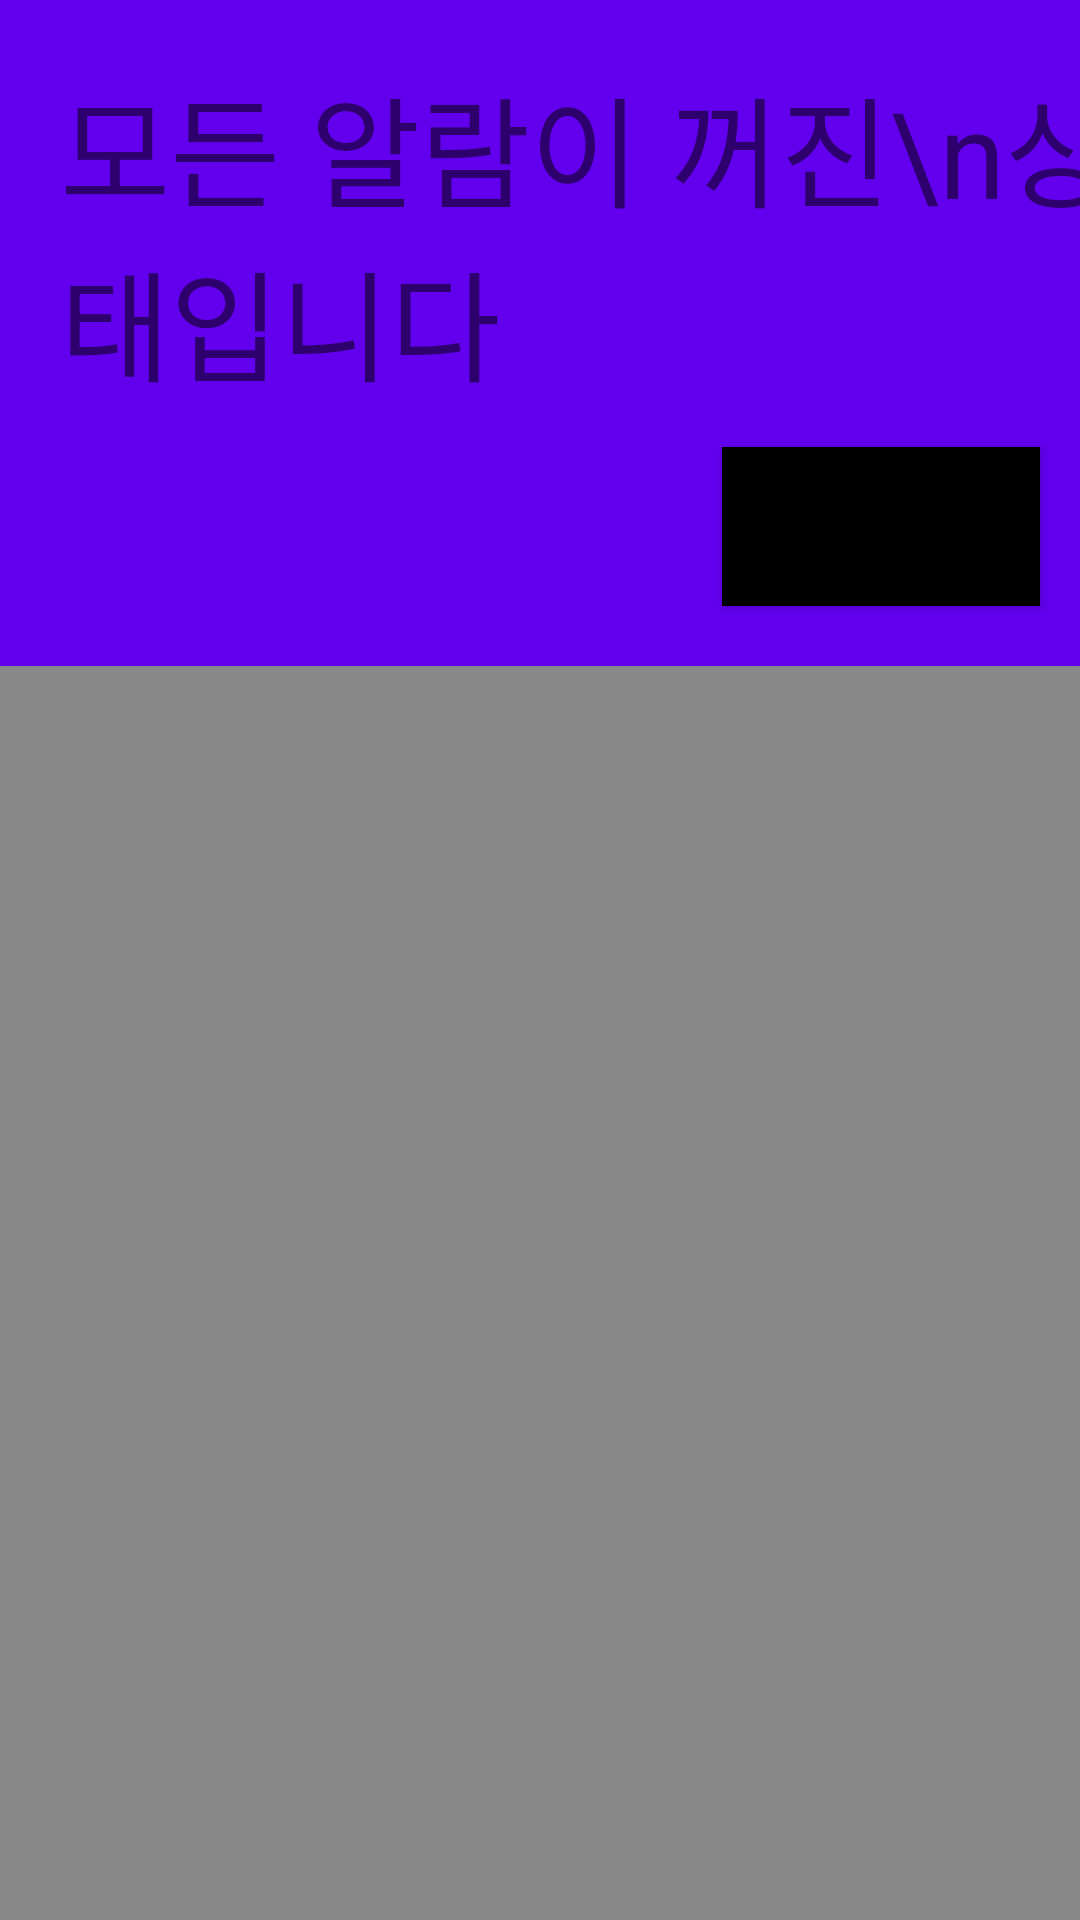

Android layout source for this screen:
<!-- AndroidManifest.xml: application theme Theme.MissionAlarm -->
<!-- res/layout/activity_main.xml -->
<androidx.constraintlayout.widget.ConstraintLayout xmlns:android="http://schemas.android.com/apk/res/android"
    xmlns:app="http://schemas.android.com/apk/res-auto"
    xmlns:tools="http://schemas.android.com/tools"
    android:layout_width="match_parent"
    android:layout_height="match_parent"
    android:background="#000000"
    tools:context=".MainActivity">

    <LinearLayout
        android:layout_width="412dp"
        android:layout_height="575dp"
        android:orientation="vertical"
        app:layout_constraintEnd_toEndOf="parent"
        app:layout_constraintStart_toStartOf="parent"
        app:layout_constraintTop_toBottomOf="@+id/tvNextAlarm">

        <ListView
            android:id="@+id/listView"
            android:layout_width="match_parent"
            android:layout_height="529dp"
            android:background="#888888"
            android:dividerHeight="5dp"
            android:textSize="40sp" />
    </LinearLayout>

    <TextView
        android:id="@+id/tvNextAlarm"
        android:layout_width="412dp"
        android:layout_height="222dp"
        android:background="@color/purple_500"
        android:fontStyle="normal"
        android:fontWeight="400"
        android:paddingHorizontal="20dp"
        android:paddingVertical="20dp"
        android:text="모든 알람이 꺼진\n상태입니다"
        android:textSize="40dp"
        app:layout_constraintEnd_toEndOf="parent"
        app:layout_constraintHorizontal_bias="0.0"
        app:layout_constraintStart_toStartOf="parent"
        app:layout_constraintTop_toTopOf="parent" />

    <Button
        android:id="@+id/buttonAddAlarm"
        android:layout_width="106dp"
        android:layout_height="53dp"
        android:layout_marginBottom="20dp"
        android:background="#000000"
        android:onClick="addAlarm"
        android:text="추가"
        app:layout_constraintBottom_toBottomOf="@+id/tvNextAlarm"
        app:layout_constraintEnd_toEndOf="parent"
        app:layout_constraintHorizontal_bias="0.948"
        app:layout_constraintStart_toStartOf="parent" />


</androidx.constraintlayout.widget.ConstraintLayout>
<!-- resources referenced by this layout -->
<resources>
  <style name="Theme.MissionAlarm" parent="Theme.MaterialComponents.DayNight.DarkActionBar">
          
          <item name="colorPrimary">@color/purple_500</item>
          <item name="colorPrimaryVariant">@color/purple_700</item>
          <item name="colorOnPrimary">@color/white</item>
          
          <item name="colorSecondary">@color/teal_200</item>
          <item name="colorSecondaryVariant">@color/teal_700</item>
          <item name="colorOnSecondary">@color/black</item>
          
          <item name="android:statusBarColor" tools:targetApi="l">?attr/colorPrimaryVariant</item>
          
      </style>
  <!-- not gathered from this repository: default colours our renderer supplied (Android Studio template values) -->
  <color name="purple_500">#FF6200EE</color>
  <color name="purple_700">#FF3700B3</color>
  <color name="teal_200">#FF03DAC5</color>
  <color name="teal_700">#FF018786</color>
  <color name="black">#FF000000</color>
  <color name="white">#FFFFFFFF</color>
</resources>
